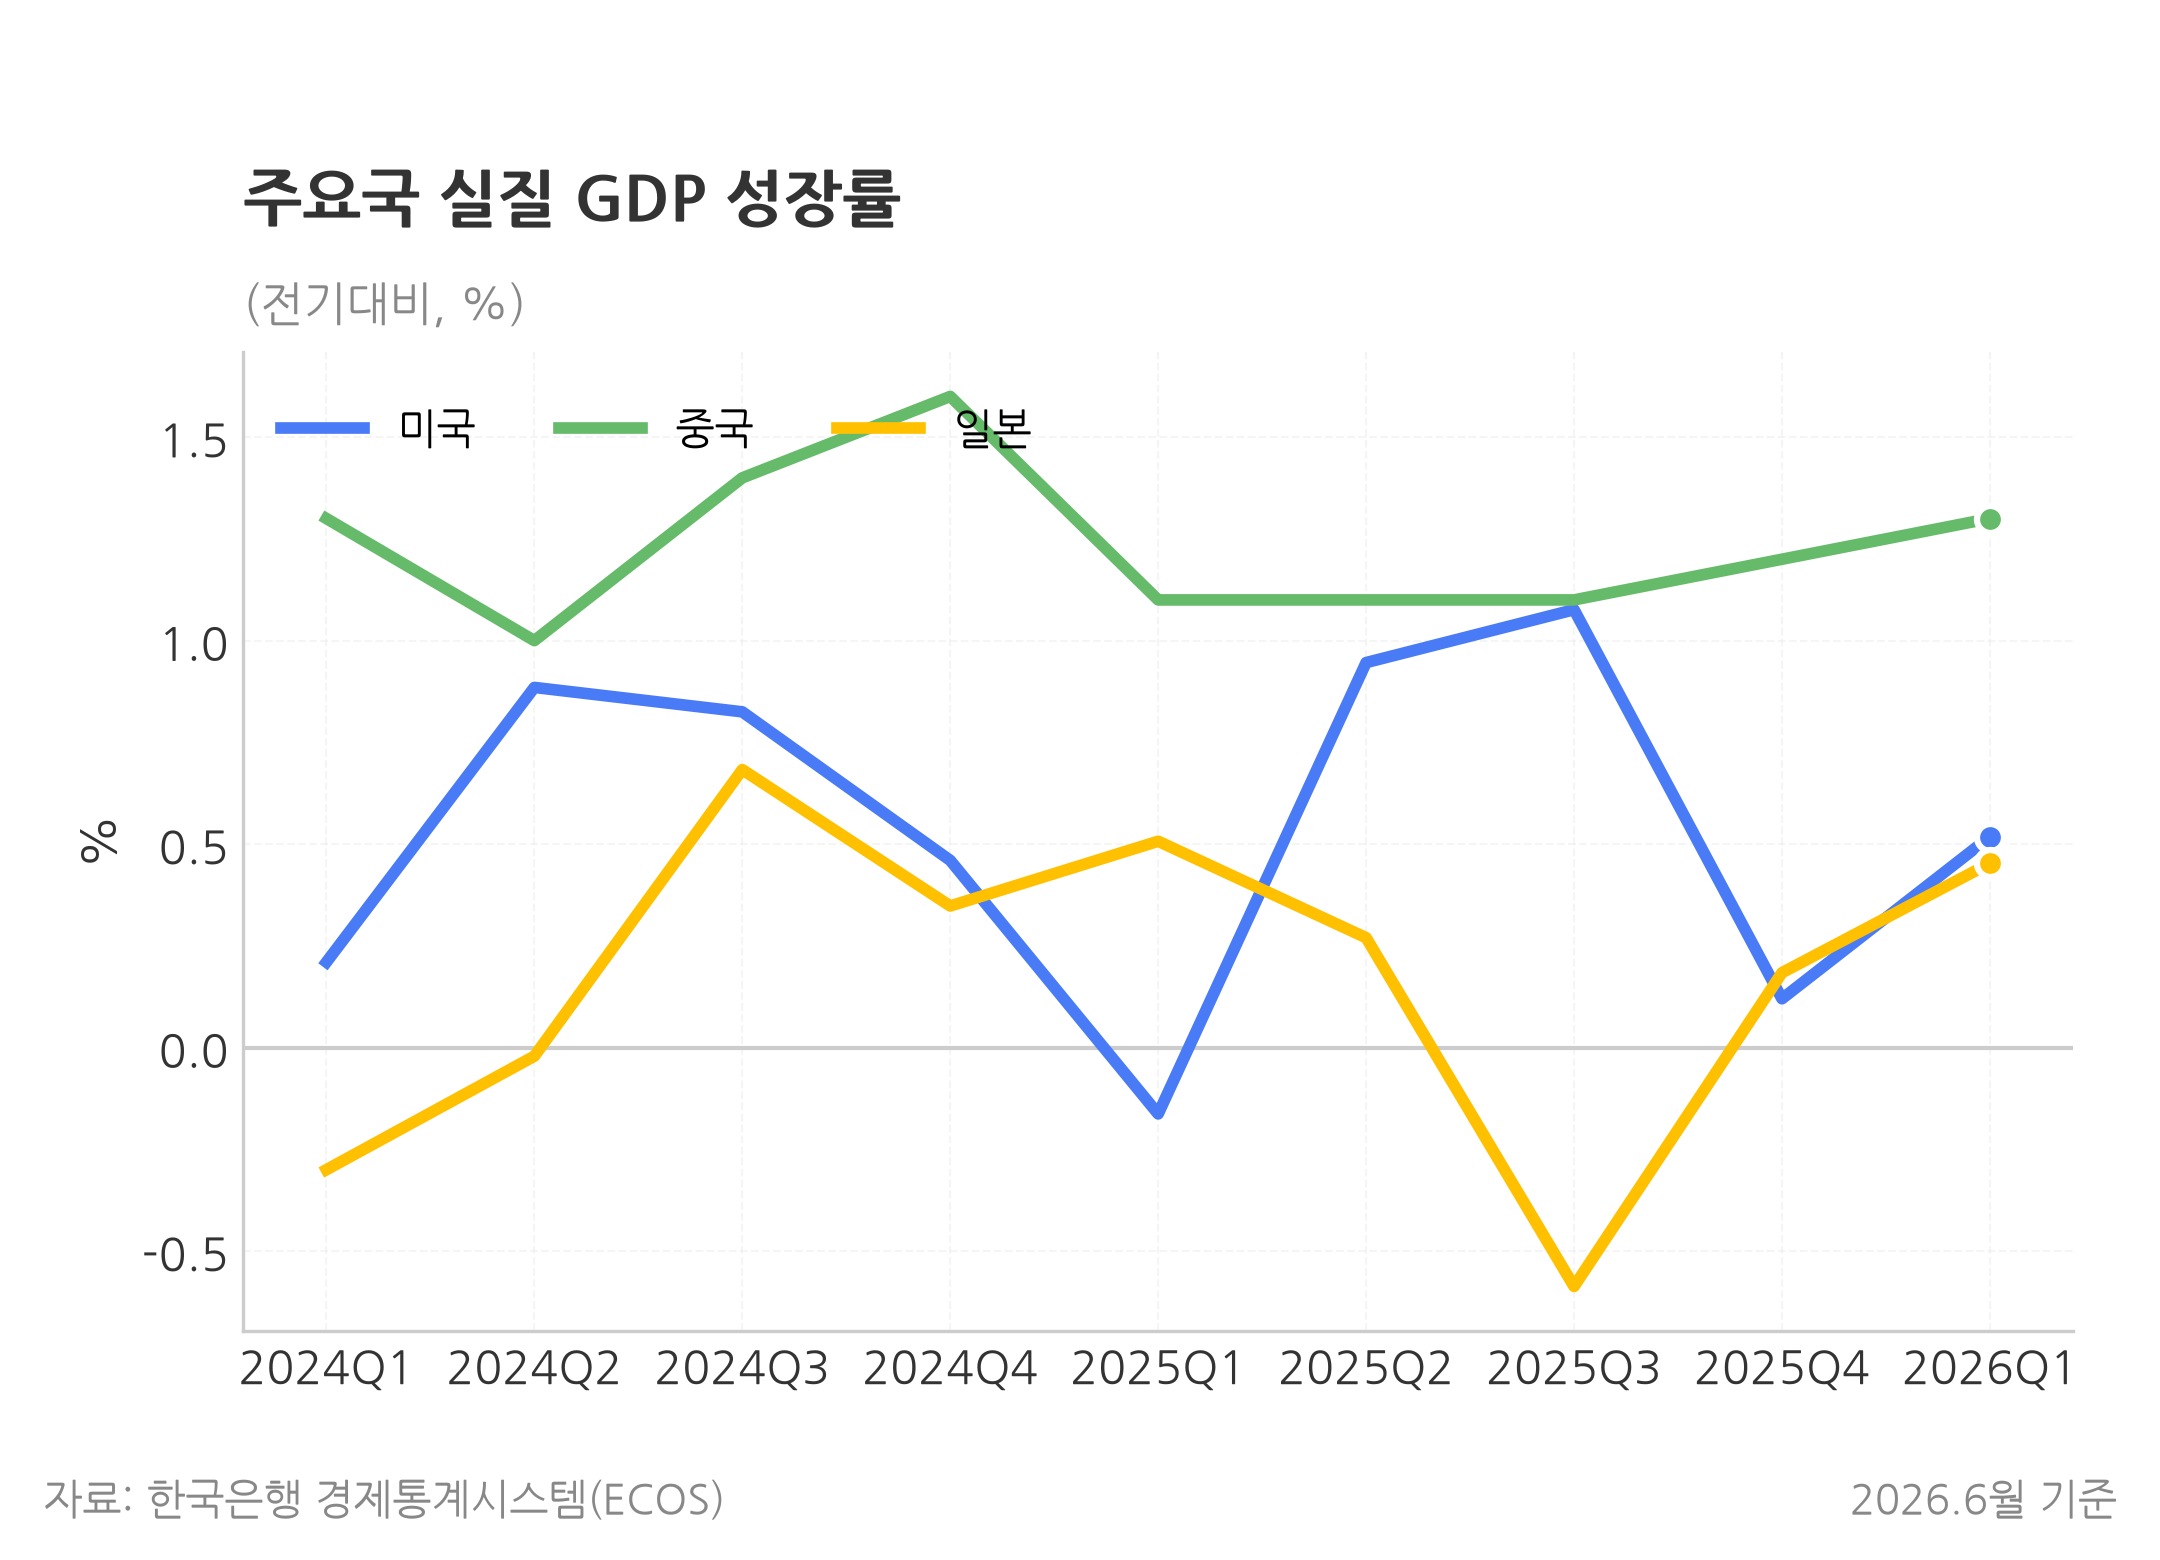

The table this chart was drawn from, first rows:
quarter, country, growth_qoq_pct
2024Q1, 미국, 0.21
2024Q2, 미국, 0.885
2024Q3, 미국, 0.825
2024Q4, 미국, 0.46
2025Q1, 미국, -0.163
2025Q2, 미국, 0.946
2025Q3, 미국, 1.076
2025Q4, 미국, 0.12
2026Q1, 미국, 0.518
2024Q1, 중국, 1.3
2024Q2, 중국, 1.0
2024Q3, 중국, 1.4
2024Q4, 중국, 1.6
2025Q1, 중국, 1.1
2025Q2, 중국, 1.1
2025Q3, 중국, 1.1
2025Q4, 중국, 1.2
2026Q1, 중국, 1.3
2024Q1, 일본, -0.3
2024Q2, 일본, -0.021
2024Q3, 일본, 0.683
2024Q4, 일본, 0.348
2025Q1, 일본, 0.507
2025Q2, 일본, 0.27
2025Q3, 일본, -0.587
2025Q4, 일본, 0.184
2026Q1, 일본, 0.453
